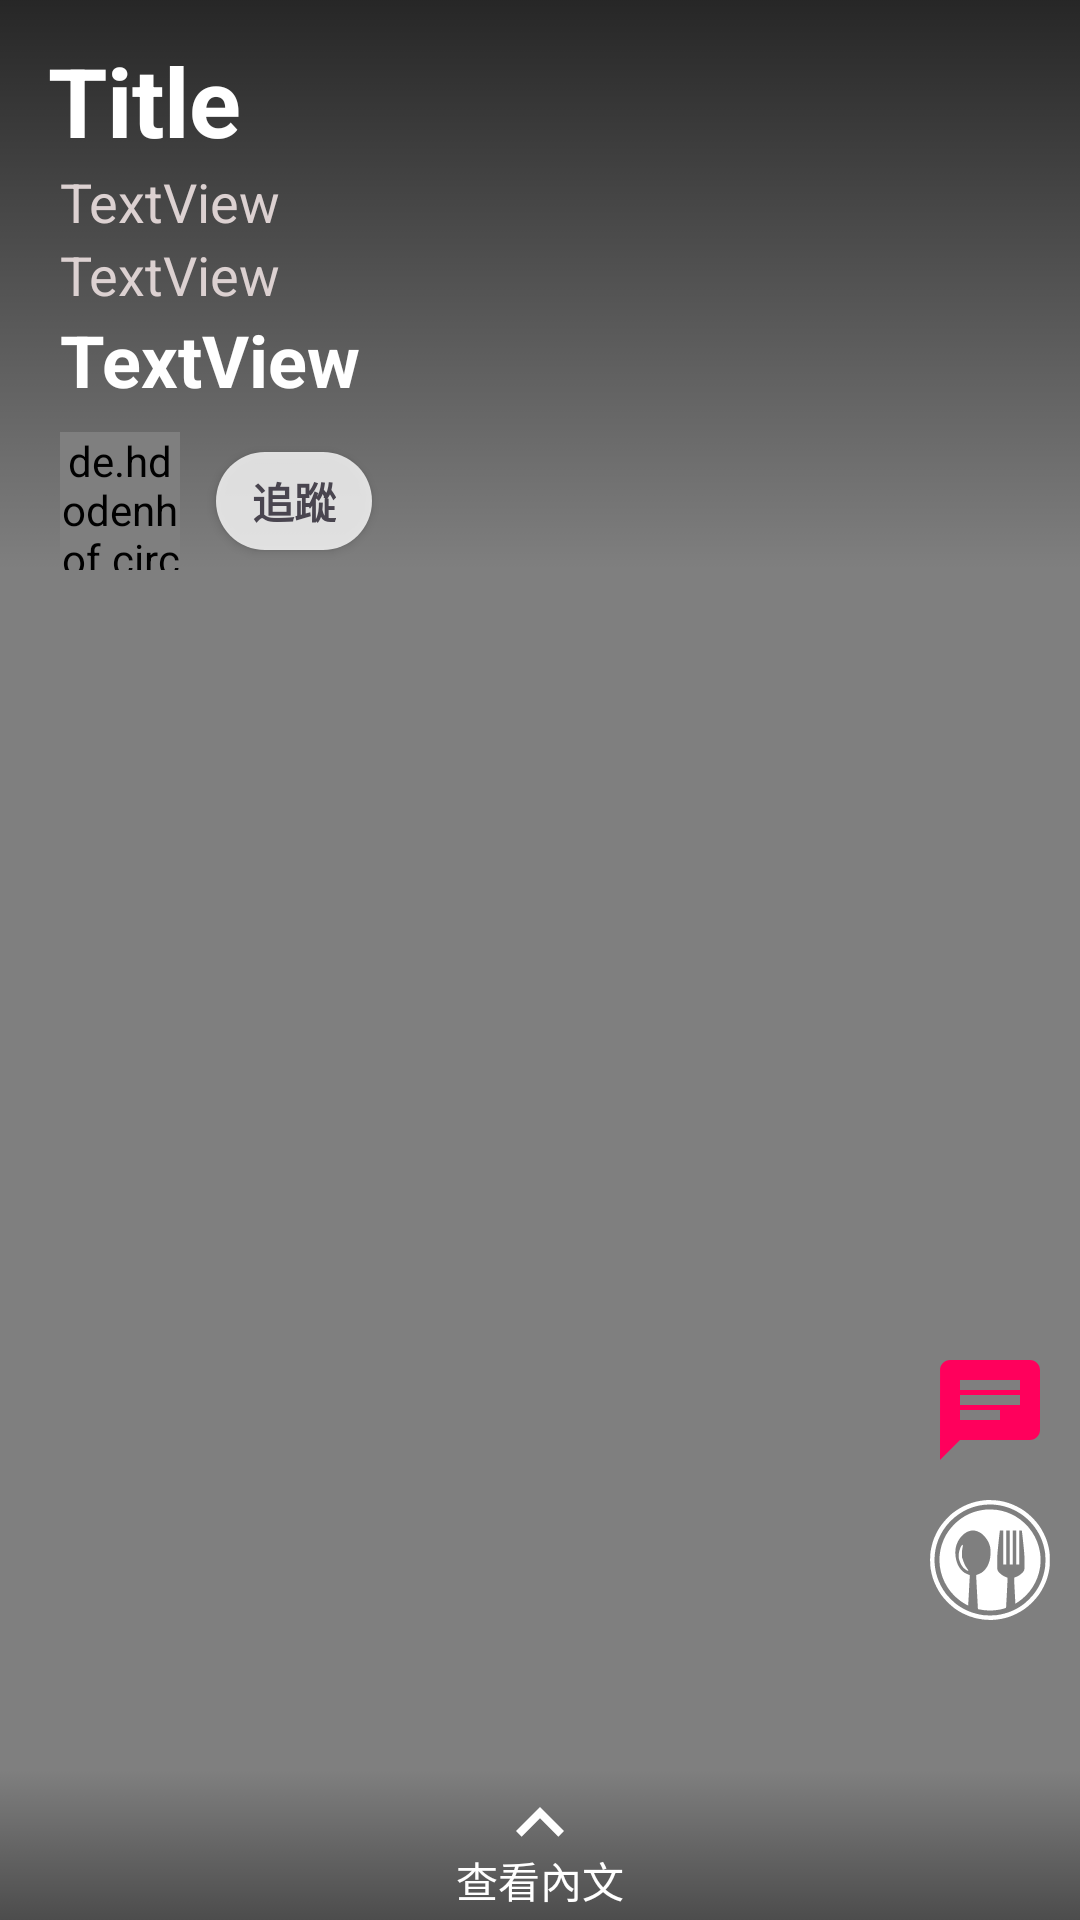

This screen was rendered from an Android layout file. Write that file and the resources it references.
<!-- AndroidManifest.xml: application theme Theme.FEASTARfeed -->
<!-- res/layout/each_video.xml -->
<?xml version="1.0" encoding="utf-8"?>
<androidx.constraintlayout.widget.ConstraintLayout xmlns:android="http://schemas.android.com/apk/res/android"
    xmlns:app="http://schemas.android.com/apk/res-auto"
    xmlns:tools="http://schemas.android.com/tools"
    android:layout_width="match_parent"
    android:layout_height="match_parent">

    <VideoView
        android:id="@+id/videoView"
        android:layout_width="match_parent"
        android:layout_height="match_parent"
        app:layout_constraintBottom_toBottomOf="parent"
        app:layout_constraintEnd_toEndOf="parent"
        app:layout_constraintStart_toStartOf="parent"
        app:layout_constraintTop_toTopOf="parent" />

    <View
        android:id="@+id/videoCon"
        android:layout_width="match_parent"
        android:layout_height="match_parent">
    </View>

    <ImageView
        android:id="@+id/heartImageView"
        android:layout_width="wrap_content"
        android:layout_height="wrap_content"
        app:layout_constraintEnd_toEndOf="parent"
        app:layout_constraintHorizontal_bias="1.0"
        app:srcCompat="@drawable/baseline_favorite_border_40"
        app:layout_constraintBottom_toTopOf="@id/tagImageView"
        android:layout_marginBottom="10dp"
        android:layout_marginRight="10dp"/>

    <ImageView
        android:id="@+id/tagImageView"
        android:layout_width="wrap_content"
        android:layout_height="wrap_content"
        app:layout_constraintEnd_toEndOf="parent"
        app:layout_constraintHorizontal_bias="1.0"
        app:srcCompat="@drawable/baseline_bookmark_border_40"
        app:layout_constraintBottom_toTopOf="@id/chatImageView"
        android:layout_marginBottom="10dp"
        android:layout_marginRight="10dp"/>

    <ImageView
        android:id="@+id/chatImageView"
        android:layout_width="wrap_content"
        android:layout_height="wrap_content"
        app:layout_constraintEnd_toEndOf="parent"
        app:layout_constraintHorizontal_bias="1.0"
        app:srcCompat="@drawable/baseline_chat_40"
        app:layout_constraintBottom_toTopOf="@id/foodsearchImageView"
        android:layout_marginBottom="10dp"
        android:layout_marginRight="10dp"/>

    <ImageView
        android:id="@+id/foodsearchImageView"
        android:layout_width="wrap_content"
        android:layout_height="wrap_content"
        app:layout_constraintEnd_toEndOf="parent"
        app:layout_constraintBottom_toBottomOf="parent"
        app:layout_constraintHorizontal_bias="1.0"
        app:srcCompat="@drawable/foodsearch"
        android:layout_marginBottom="100dp"
        android:layout_marginRight="10dp" />

    <androidx.constraintlayout.widget.ConstraintLayout
        android:layout_width="match_parent"
        android:layout_height="wrap_content"
        app:layout_constraintStart_toStartOf="parent"
        app:layout_constraintTop_toTopOf="parent"
        app:layout_constraintEnd_toEndOf="parent"
        android:background="@drawable/gradient">

        <TextView
            android:id="@+id/video_title"
            android:layout_width="wrap_content"
            android:layout_height="wrap_content"
            android:layout_marginStart="16dp"
            android:layout_marginTop="12dp"
            android:text="Title"
            android:textColor="@color/white"
            android:textSize="32sp"
            android:textStyle="bold"
            app:layout_constraintStart_toStartOf="parent"
            app:layout_constraintTop_toTopOf="parent" />

        <TextView
            android:id="@+id/video_address"
            android:layout_width="wrap_content"
            android:layout_height="wrap_content"
            android:layout_marginStart="20dp"
            android:text="TextView"
            android:textColor="#DCD1D1"
            android:textSize="18sp"
            app:layout_constraintStart_toStartOf="parent"
            app:layout_constraintTop_toBottomOf="@id/video_title" />

        <TextView
            android:id="@+id/video_date"
            android:layout_width="wrap_content"
            android:layout_height="wrap_content"
            android:layout_marginStart="20dp"
            android:text="TextView"
            android:textColor="#DCD1D1"
            android:textSize="18sp"
            app:layout_constraintStart_toStartOf="parent"
            app:layout_constraintTop_toBottomOf="@id/video_address" />

        <TextView
            android:id="@+id/video_price"
            android:layout_width="wrap_content"
            android:layout_height="wrap_content"
            android:layout_marginStart="20dp"
            android:text="TextView"
            android:textColor="#FFFFFF"
            android:textSize="24sp"
            android:textStyle="bold"
            app:layout_constraintStart_toStartOf="parent"
            app:layout_constraintTop_toBottomOf="@id/video_date" />

        <de.hdodenhof.circleimageview.CircleImageView
            android:id="@+id/profile_image"
            android:layout_width="40dp"
            android:layout_height="46dp"
            android:src="@drawable/selfpic"
            app:civ_border_color="#FF000000"
            app:civ_border_width="1dp"
            app:layout_constraintTop_toBottomOf="@+id/video_price"
            app:layout_constraintStart_toStartOf="parent"
            android:layout_marginStart="20dp"
            android:layout_marginTop="8dp" />

        <TextView
            android:id="@+id/follow"
            android:layout_width="wrap_content"
            android:layout_height="wrap_content"
            android:text="追蹤"
            android:textSize="14sp"
            android:textStyle="bold"
            android:background="@drawable/layout_bkg_5"
            android:paddingVertical="6dp"
            android:paddingHorizontal="12dp"
            android:layout_marginHorizontal="12dp"
            android:elevation="2dp"
            app:layout_constraintStart_toEndOf="@+id/profile_image"
            app:layout_constraintTop_toTopOf="@+id/profile_image"
            app:layout_constraintBottom_toBottomOf="@id/profile_image"/>

    </androidx.constraintlayout.widget.ConstraintLayout>

    <androidx.constraintlayout.widget.ConstraintLayout
        android:layout_width="match_parent"
        android:layout_height="50dp"
        app:layout_constraintBottom_toBottomOf="parent"
        app:layout_constraintStart_toStartOf="parent"
        app:layout_constraintEnd_toEndOf="parent"
        android:background="@drawable/gradient2">

        <TextView
            android:id="@+id/textview"
            android:layout_width="wrap_content"
            android:layout_height="wrap_content"
            app:layout_constraintTop_toTopOf="parent"
            app:layout_constraintStart_toStartOf="parent"
            app:layout_constraintEnd_toEndOf="parent"
            app:layout_constraintBottom_toBottomOf="parent"
            app:layout_constraintVertical_bias="0.9"
            android:text="查看內文"
            android:textColor="@color/white"/>

        <ImageView
            android:id="@+id/imageview"
            android:layout_width="match_parent"
            android:layout_height="wrap_content"
            app:layout_constraintEnd_toEndOf="parent"
            app:layout_constraintStart_toStartOf="parent"
            app:layout_constraintTop_toTopOf="parent"
            app:layout_constraintBottom_toBottomOf="parent"
            app:layout_constraintVertical_bias="0.1"
            android:src="@drawable/arrowup"/>

    </androidx.constraintlayout.widget.ConstraintLayout>

    <FrameLayout
        android:id="@+id/frame_layout1"
        android:layout_width="match_parent"
        android:layout_height="400dp"
        app:layout_constraintBottom_toBottomOf="parent"
        app:layout_constraintStart_toStartOf="parent"
        app:layout_constraintEnd_toEndOf="parent" >

    </FrameLayout>

    <FrameLayout
        android:id="@+id/frame_layout2"
        android:layout_width="match_parent"
        android:layout_height="400dp"
        android:layout_margin="15dp"
        app:layout_constraintBottom_toBottomOf="@id/foodsearchImageView"
        app:layout_constraintEnd_toEndOf="parent">

    </FrameLayout>

    <FrameLayout
        android:id="@+id/frame_layout3"
        android:layout_width="match_parent"
        android:layout_height="wrap_content"
        app:layout_constraintBottom_toBottomOf="parent"
        app:layout_constraintStart_toStartOf="parent"
        app:layout_constraintEnd_toEndOf="parent" >

    </FrameLayout>

</androidx.constraintlayout.widget.ConstraintLayout>
<!-- resources referenced by this layout -->
<resources>
  <color name="white">#FFFFFFFF</color>
  <!-- drawable arrowup (drawable) -->
  <vector xmlns:android="http://schemas.android.com/apk/res/android" android:height="32dp" android:tint="#FFFFFF" android:viewportHeight="24" android:viewportWidth="24" android:width="32dp">
        
      <path android:fillColor="@android:color/white" android:pathData="M7.41,15.41L12,10.83l4.59,4.58L18,14l-6,-6 -6,6z"/>
      
  </vector>
  <!-- drawable baseline_chat_40 (drawable) -->
  <vector android:autoMirrored="true" android:height="40dp"
      android:tint="#FF005C" android:viewportHeight="24"
      android:viewportWidth="24" android:width="40dp" xmlns:android="http://schemas.android.com/apk/res/android">
      <path android:fillColor="@android:color/white" android:pathData="M20,2L4,2c-1.1,0 -1.99,0.9 -1.99,2L2,22l4,-4h14c1.1,0 2,-0.9 2,-2L22,4c0,-1.1 -0.9,-2 -2,-2zM6,9h12v2L6,11L6,9zM14,14L6,14v-2h8v2zM18,8L6,8L6,6h12v2z"/>
  </vector>
  <!-- drawable foodsearch: vector/xml drawable (drawable, 3077 chars, omitted) -->
  <!-- drawable gradient (drawable) -->
  <?xml version="1.0" encoding="utf-8"?>
  <selector xmlns:android="http://schemas.android.com/apk/res/android">
      <item>
          <shape>
              <gradient
                  android:startColor="#00000000"
                  android:endColor="#B2000000"
                  android:type="linear"
                  android:angle="90"/>
          </shape>
      </item>
  </selector>
  <!-- drawable gradient2 (drawable) -->
  <?xml version="1.0" encoding="utf-8"?>
  <selector xmlns:android="http://schemas.android.com/apk/res/android">
      <item>
          <shape>
              <gradient
                  android:startColor="#00000000"
                  android:endColor="#66000000"
                  android:type="linear"
                  android:angle="270"/>
          </shape>
      </item>
  </selector>
  <!-- drawable layout_bkg_5 (drawable) -->
  <?xml version="1.0" encoding="utf-8"?>
  <selector xmlns:android="http://schemas.android.com/apk/res/android">
      <item>
          <shape android:shape="rectangle">
              <solid android:color="#CBFFFFFF"/>
              <corners android:radius="50sp"/>
              <stroke/>
          </shape>
      </item>
  
  </selector>
  <!-- drawable selfpic: png bitmap (drawable, 620761 bytes) -->
  <style name="Theme.FEASTARfeed" parent="Base.Theme.FEASTARfeed" />
  <style name="Base.Theme.FEASTARfeed" parent="Theme.Material3.DayNight.NoActionBar">
          
          
      </style>
</resources>
